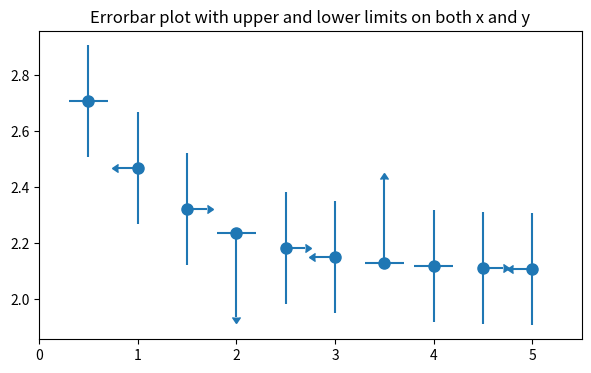

Source code (Python):
import matplotlib.pyplot as plt
import numpy as np

x = np.array([0.5, 1.0, 1.5, 2.0, 2.5, 3.0, 3.5, 4.0, 4.5, 5.0])
y = np.exp(-x)

xerr = 0.2
yerr = np.full_like(x, 0.2)
yerr[[3, 6]] = 0.3

xlolims = np.array([0, 0, 1, 0, 1, 0, 0, 0, 1, 0], dtype=bool)
xuplims = np.array([0, 1, 0, 0, 0, 1, 0, 0, 0, 1], dtype=bool)
lolims = np.zeros_like(x, dtype=bool)
uplims = np.zeros_like(x, dtype=bool)
lolims[[6]] = True  
uplims[[3]] = True  

fig, ax = plt.subplots(figsize=(7, 4))

ax.errorbar(x, y + 2.1, xerr=xerr, yerr=yerr,
            xlolims=xlolims, xuplims=xuplims,
            uplims=uplims, lolims=lolims,
            marker='o', markersize=8,
            linestyle='none')

ax.set_xlim(0, 5.5)
ax.set_title('Errorbar plot with upper and lower limits on both x and y')
plt.show()
